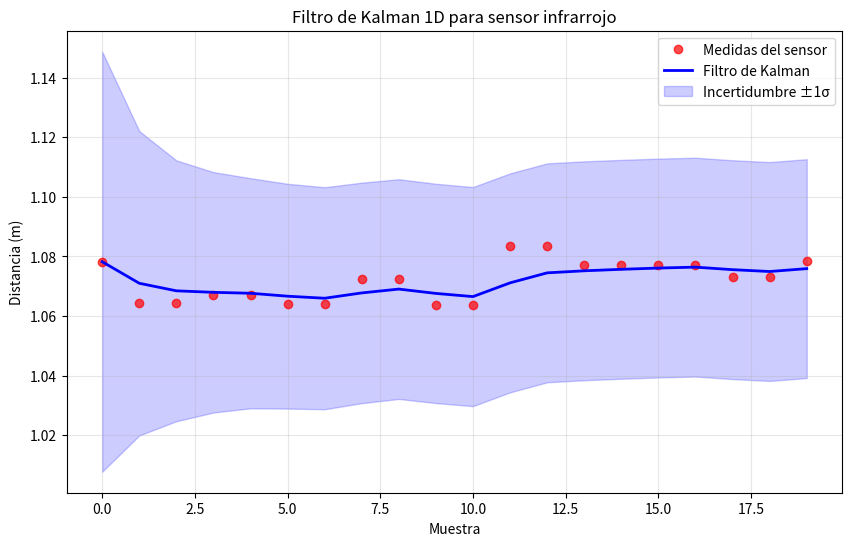

Python code for this plot:
import numpy as np
import matplotlib.pyplot as plt

def kalman_1d(datos, Q=0.001, R=0.01, x0=None, P0=1.0, graficar=True):
    """
    Filtro de Kalman 1D para suavizar medidas de un sensor.
    
    Parámetros:
    -----------
    datos : list o array
        Vector de medidas del sensor.
    Q : float, opcional
        Varianza del ruido de proceso (incertidumbre del modelo).
    R : float, opcional
        Varianza del ruido de medición (incertidumbre del sensor).
    x0 : float, opcional
        Estimación inicial del estado. Si es None, se usa el primer dato.
    P0 : float, opcional
        Covarianza inicial del error.
    graficar : bool, opcional
        Si es True, muestra la gráfica con medidas y filtro.
    
    Retorna:
    --------
    x_filt : numpy.ndarray
        Vector con las estimaciones filtradas.
    P_filt : numpy.ndarray
        Vector con las covarianzas del error posteriores.
    """
    datos = np.asarray(datos, dtype=float)
    N = len(datos)
    
    # Inicialización
    if x0 is None:
        x0 = datos[0]
    x_est = x0          # estado posterior inicial
    P_est = P0          # covarianza posterior inicial
    
    # Arreglos para guardar historial
    x_filt = np.zeros(N)
    P_filt = np.zeros(N)
    
    for k, z in enumerate(datos):
        # --- Predicción ---
        x_pri = x_est          # x_k|k-1 = x_{k-1|k-1} (modelo de posición constante)
        P_pri = P_est + Q      # P_k|k-1 = P_{k-1|k-1} + Q
        
        # --- Actualización ---
        K = P_pri / (P_pri + R)        # Ganancia de Kalman
        x_est = x_pri + K * (z - x_pri) # Estado corregido
        P_est = (1 - K) * P_pri        # Covarianza corregida
        
        # Guardar
        x_filt[k] = x_est
        P_filt[k] = P_est
    
    # Gráfica
    if graficar:
        plt.figure(figsize=(10, 6))
        plt.plot(datos, 'ro', markersize=6, label='Medidas del sensor', alpha=0.7)
        plt.plot(x_filt, 'b-', linewidth=2, label='Filtro de Kalman')
        # Banda de incertidumbre (±1 desviación)
        sigma = np.sqrt(P_filt)
        plt.fill_between(range(N), x_filt - sigma, x_filt + sigma, 
                         color='blue', alpha=0.2, label='Incertidumbre ±1σ')
        plt.xlabel('Muestra')
        plt.ylabel('Distancia (m)')
        plt.title('Filtro de Kalman 1D para sensor infrarrojo')
        plt.legend()
        plt.grid(True, alpha=0.3)
        plt.show()
    
    return x_filt, P_filt



if __name__ == "__main__":
    datos = [1.078223348, 1.06437695, 1.06437695, 1.06689477, 1.06689477,
             1.064172983, 1.064172983, 1.072478294, 1.072478294, 1.063647151,
             1.063647151, 1.083568573, 1.083568573, 1.077025175, 1.077025175,
             1.077238083, 1.077238083, 1.073259234, 1.073259234, 1.078526378]
    
    # Q grande -> el filtro confía menos en el modelo (sigue más a las medidas)
    # R grande -> el filtro confía menos en las medidas (suaviza más)
    x_filt, P_filt = kalman_1d(datos, Q=0.0005, R=0.005)
